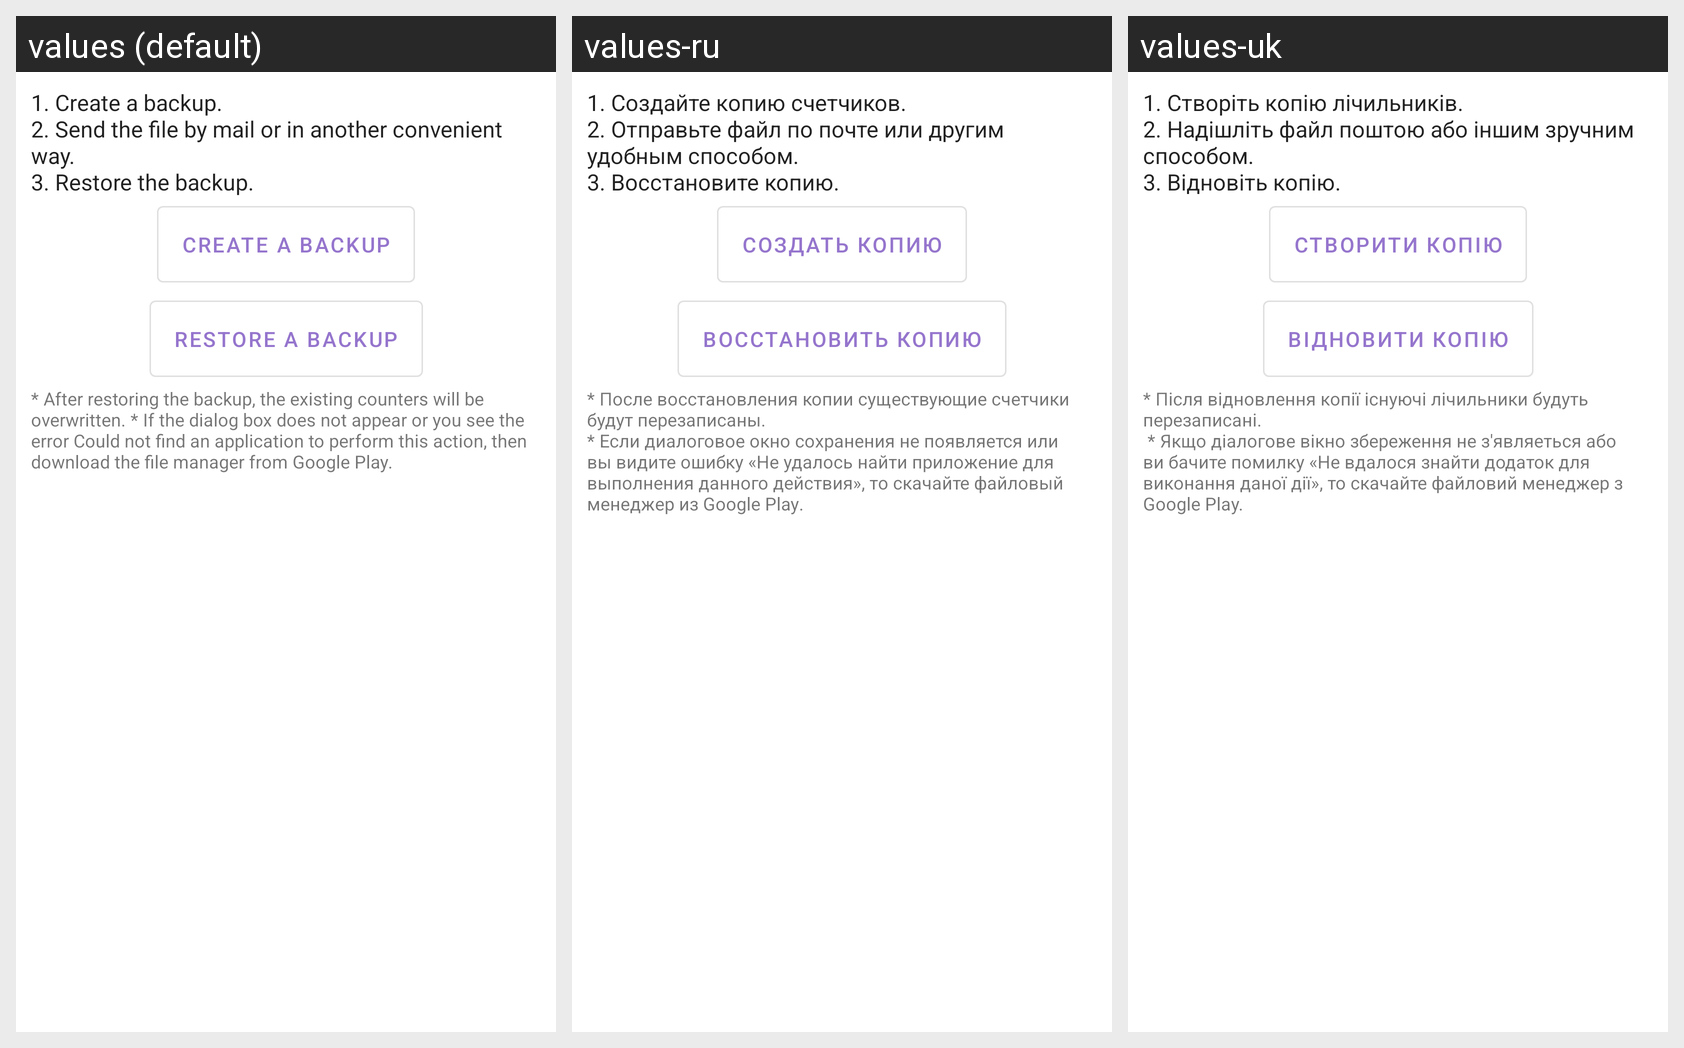

This grid shows one Android layout under several languages. Give, for every string resource on the screen, its name, the default text and each shown locale's text.
Android screen res/layout/backup_dialog.xml rendered under 3 locales, left to right: values (default), values-ru, values-uk. Device: Nexus 5 (rendered at 1080×1920; each locale shown at half size, 540×960, under a caption strip naming it); theme AppTheme.
Strings drawn on this screen, with the default value and each locale's value (text and hints the layout hard-codes, and strings that could not be matched under every locale, appear in the picture but are not listed):

backup_instructions
  values: 1. Create a backup.
      2. Send the file by mail or in another convenient way.
      3. Restore the backup.
  values-ru: 1. Создайте копию счетчиков.
      2. Отправьте файл по почте или другим удобным способом.
      3. Восстановите копию.
  values-uk: 1. Створіть копію лічильників. 
      2. Надішліть файл поштою або іншим зручним способом. 
      3. Відновіть копію.

create_backup
  values: Create a backup
  values-ru: Создать копию
  values-uk: Створити копію

restore_backup
  values: Restore a backup
  values-ru: Восстановить копию
  values-uk: Відновити копію

backup_instructions_2
  values: * After restoring the backup, the existing counters will be overwritten. * If the dialog box does not appear or you see the error Could not find an application to perform this action, then download the file manager from Google Play.
  values-ru: * После восстановления копии существующие счетчики будут перезаписаны.
      * Если диалоговое окно сохранения не появляется или вы видите ошибку «‎Не удалось найти приложение для выполнения данного действия», то скачайте файловый менеджер из Google Play‎.
  values-uk: * Після відновлення копії існуючі лічильники будуть перезаписані. 
       * Якщо діалогове вікно збереження не з'являеться або ви бачите помилку «Не вдалося знайти додаток для виконання даної дії», то скачайте файловий менеджер з Google Play.
